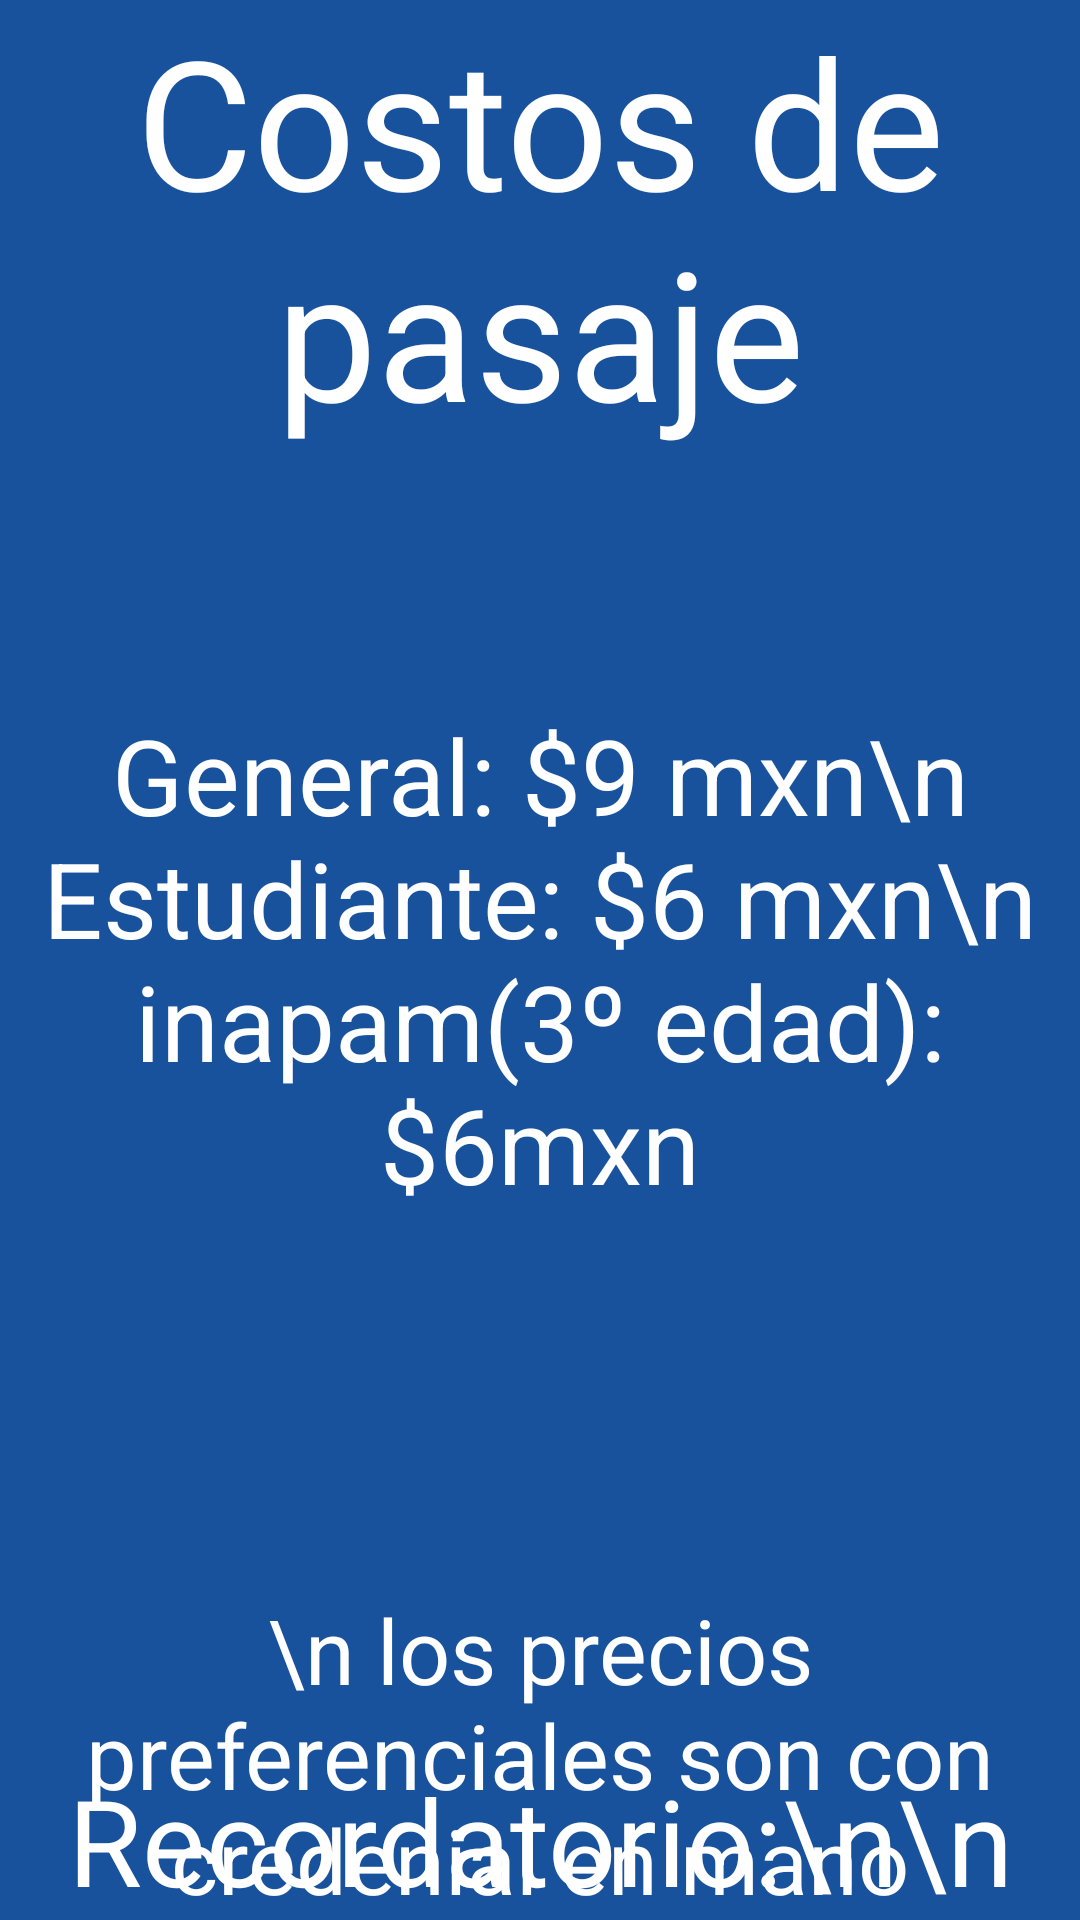

Write the Android layout XML for this screen, with the resource values it uses.
<!-- AndroidManifest.xml: application theme Theme.Kaniwa -->
<!-- res/layout/fragment_prueba.xml -->
<?xml version="1.0" encoding="utf-8"?>
<FrameLayout xmlns:android="http://schemas.android.com/apk/res/android"
    xmlns:tools="http://schemas.android.com/tools"
    android:layout_width="match_parent"
    android:layout_height="match_parent"
    tools:context=".PruebaFragment">

    
    <TextView
        android:background="@color/azul_UV"
        android:layout_width="match_parent"
        android:layout_height="match_parent"
        android:gravity="center_horizontal"
        android:textSize="60dp"
        android:text="Costos de pasaje"
        android:textColor="@color/white"/>
    <TextView
        android:layout_width="match_parent"
        android:layout_height="match_parent"
        android:gravity="center"
        android:textSize="35dp"
        android:text="General: $9 mxn\n
Estudiante: $6 mxn\n inapam(3º edad): $6mxn"
        android:textColor="@color/white"/>
    <TextView
        android:layout_width="match_parent"
        android:layout_height="match_parent"
        android:gravity="bottom|center"
        android:textSize="40dp"
        android:text="Recordatorio:\n\n"
        android:textColor="@color/white"/>

    <TextView
        android:layout_width="match_parent"
        android:layout_height="match_parent"
        android:gravity="bottom|center"
        android:text="\n los precios preferenciales
son con credenial en mano"
        android:textColor="@color/white"
        android:textSize="30dp" />

</FrameLayout>
<!-- resources referenced by this layout -->
<resources>
  <color name="azul_UV">#18529D</color>
  <color name="white">#FFFFFFFF</color>
  <style name="Theme.Kaniwa" parent="Theme.MaterialComponents.Light">
          
          <item name="colorPrimary">@color/azul_UV</item>
          <item name="colorPrimaryVariant">@color/azul_UV</item>
          <item name="colorOnPrimary">@color/white</item>
          
          <item name="colorSecondary">@color/azul_UV</item>
          <item name="colorSecondaryVariant">@color/azul_UV</item>
          <item name="colorOnSecondary">@color/white</item>
          
          <item name="android:statusBarColor">?attr/colorPrimaryVariant</item>
          
          <item name="android:windowActivityTransitions">true</item>
          <item name="android:windowEnterTransition">@transition/fade_transition</item>
          <item name="windowNoTitle">true</item>
          <item name="android:windowTranslucentStatus">true</item>
      </style>
</resources>
